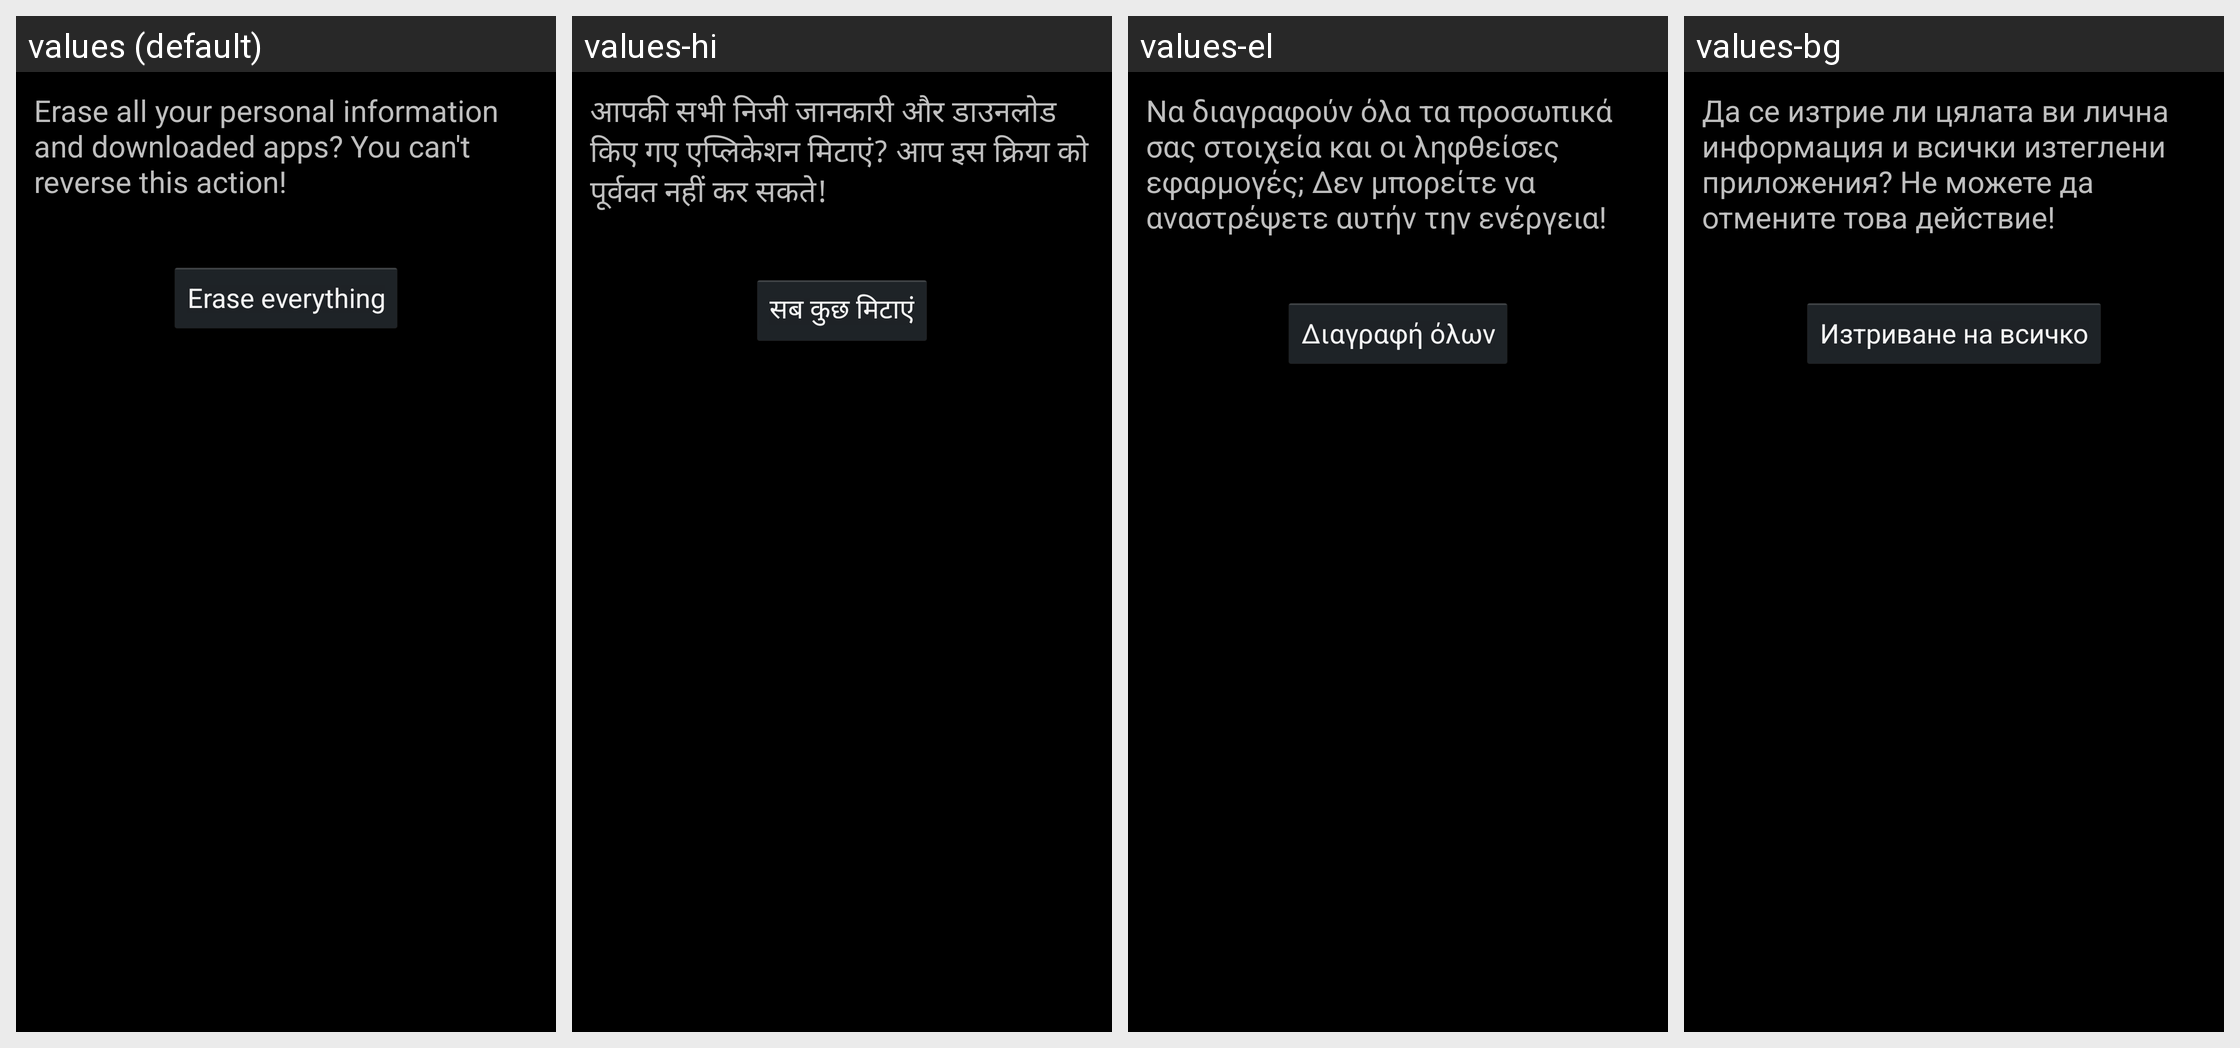

Translations of the strings shown on this Android screen, per locale in the grid:
Android screen res/layout/master_clear_confirm.xml rendered under 4 locales, left to right: values (default), values-hi, values-el, values-bg. Device: Nexus 5 (rendered at 1080×1920; each locale shown at half size, 540×960, under a caption strip naming it); theme android:Theme.Holo.
Other locales in the repository, not shown: values-af, values-am, values-ar, values-ca, values-cs, values-da, values-de, values-en-rGB, values-es, values-es-rUS, values-es-rXA, values-et, values-fa, values-fi, values-fr, values-hr, values-hu, values-in, values-it, values-iw, values-ja, values-ko, values-lt, values-lv, values-ms, values-nb, values-nl, values-pl, values-pt, values-pt-rPT, values-rm, values-ro, values-ru, values-sk, values-sl, values-sr, values-sv, values-sw, values-th, values-tl, values-tr, values-uk, values-vi, values-zh-rCN, values-zh-rTW, values-zu, values-zz-rZZ.
Strings drawn on this screen, with the default value and each locale's value (text and hints the layout hard-codes, and strings that could not be matched under every locale, appear in the picture but are not listed):

master_clear_final_desc
  values: Erase all your personal information and downloaded apps? You can't reverse this action!
  values-hi: आपकी सभी निजी जानकारी और डाउनलोड किए गए एप्‍लिकेशन मिटाएं? आप इस क्रिया को पूर्ववत नहीं कर सकते!
  values-el: Να διαγραφούν όλα τα προσωπικά σας στοιχεία και οι ληφθείσες εφαρμογές; Δεν μπορείτε να αναστρέψετε αυτήν την ενέργεια!
  values-bg: Да се изтрие ли цялата ви лична информация и всички изтеглени приложения? Не можете да отмените това действие!

master_clear_final_button_text
  values: Erase everything
  values-hi: सब कुछ मिटाएं
  values-el: Διαγραφή όλων
  values-bg: Изтриване на всичко
